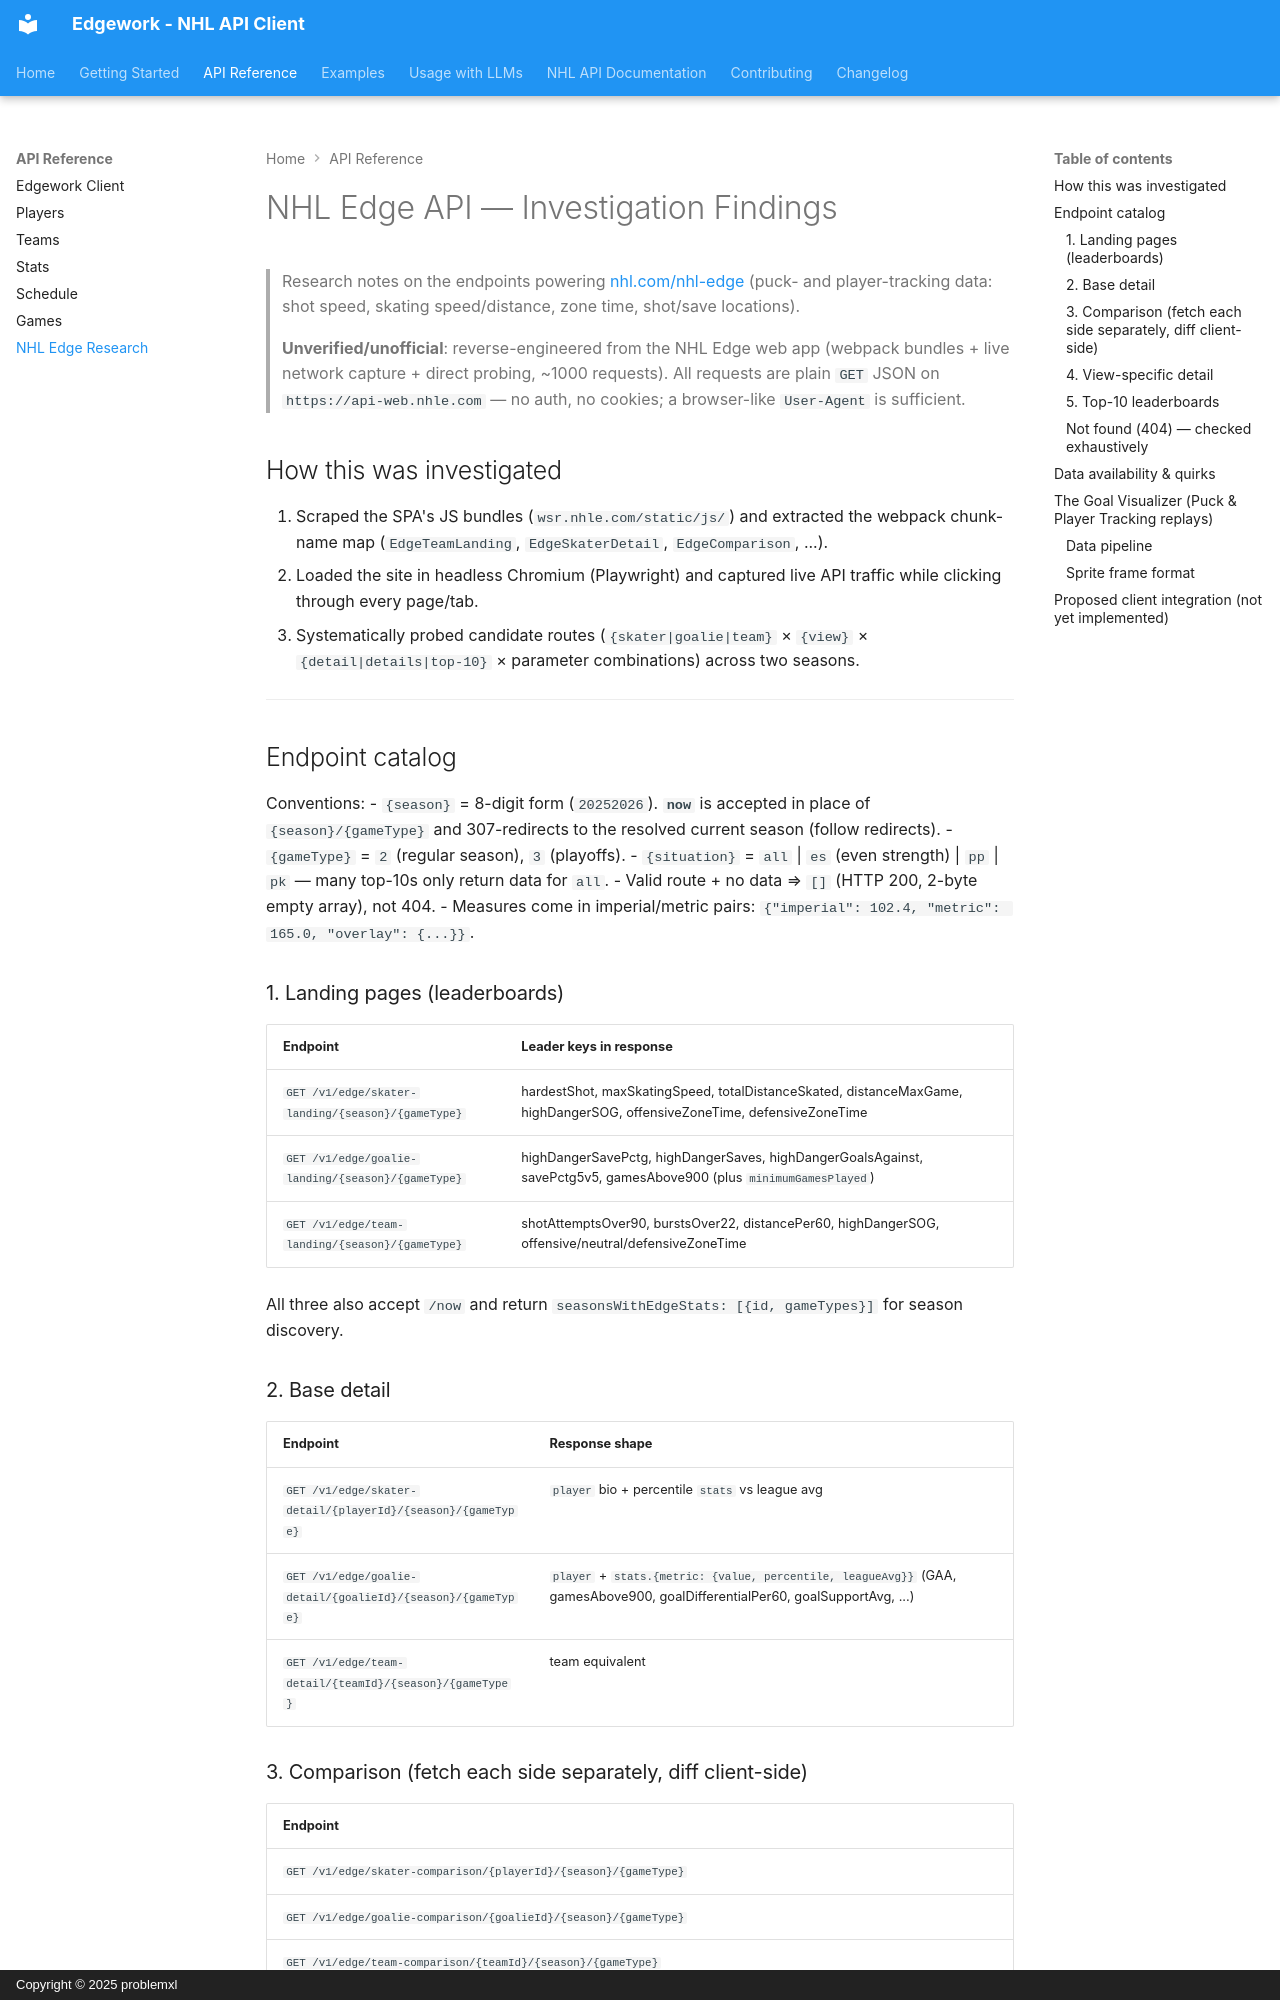

repository: problemxl/edgework · page: research/nhl-edge-endpoints/index.html · generator: mkdocs · copyright: Copyright © 2025 problemxl

# NHL Edge API — Investigation Findings

> Research notes on the endpoints powering [nhl.com/nhl-edge](https://www.nhl.com/nhl-edge/teams)
> (puck- and player-tracking data: shot speed, skating speed/distance, zone time, shot/save locations).
>
> **Unverified/unofficial**: reverse-engineered from the NHL Edge web app (webpack bundles + live
> network capture + direct probing, ~1000 requests). All requests are plain `GET` JSON on
> `https://api-web.nhle.com` — no auth, no cookies; a browser-like `User-Agent` is sufficient.

## How this was investigated

1. Scraped the SPA's JS bundles (`wsr.nhle.com/static/js/`) and extracted the webpack chunk-name map
   (`EdgeTeamLanding`, `EdgeSkaterDetail`, `EdgeComparison`, ...).
2. Loaded the site in headless Chromium (Playwright) and captured live API traffic while clicking
   through every page/tab.
3. Systematically probed candidate routes (`{skater|goalie|team}` × `{view}` × `{detail|details|top-10}`
   × parameter combinations) across two seasons.

---

## Endpoint catalog

Conventions:
- `{season}` = 8-digit form (`20252026`). **`now`** is accepted in place of `{season}/{gameType}` and
  307-redirects to the resolved current season (follow redirects).
- `{gameType}` = `2` (regular season), `3` (playoffs).
- `{situation}` = `all` | `es` (even strength) | `pp` | `pk` — many top-10s only return data for `all`.
- Valid route + no data ⇒ `[]` (HTTP 200, 2-byte empty array), not 404.
- Measures come in imperial/metric pairs: `{"imperial": 102.4, "metric": 165.0, "overlay": {...}}`.

### 1. Landing pages (leaderboards)

| Endpoint | Leader keys in response |
|---|---|
| `GET /v1/edge/skater-landing/{season}/{gameType}` | hardestShot, maxSkatingSpeed, totalDistanceSkated, distanceMaxGame, highDangerSOG, offensiveZoneTime, defensiveZoneTime |
| `GET /v1/edge/goalie-landing/{season}/{gameType}` | highDangerSavePctg, highDangerSaves, highDangerGoalsAgainst, savePctg5v5, gamesAbove900 (plus `minimumGamesPlayed`) |
| `GET /v1/edge/team-landing/{season}/{gameType}` | shotAttemptsOver90, burstsOver22, distancePer60, highDangerSOG, offensive/neutral/defensiveZoneTime |

All three also accept `/now` and return `seasonsWithEdgeStats: [{id, gameTypes}]` for season discovery.

### 2. Base detail

| Endpoint | Response shape |
|---|---|
| `GET /v1/edge/skater-detail/{playerId}/{season}/{gameType}` | `player` bio + percentile `stats` vs league avg |
| `GET /v1/edge/goalie-detail/{goalieId}/{season}/{gameType}` | `player` + `stats.{metric: {value, percentile, leagueAvg}}` (GAA, gamesAbove900, goalDifferentialPer60, goalSupportAvg, ...) |
| `GET /v1/edge/team-detail/{teamId}/{season}/{gameType}` | team equivalent |

### 3. Comparison (fetch each side separately, diff client-side)

| Endpoint |
|---|
| `GET /v1/edge/skater-comparison/{playerId}/{season}/{gameType}` |
| `GET /v1/edge/goalie-comparison/{goalieId}/{season}/{gameType}` |
| `GET /v1/edge/team-comparison/{teamId}/{season}/{gameType}` |

Skater comparison bundles `shotSpeedDetails`, `skatingSpeedDetails`, skating distance, zone time,
shot locations — one call per entity; the UI requests both entities it compares. `/now` also works.
